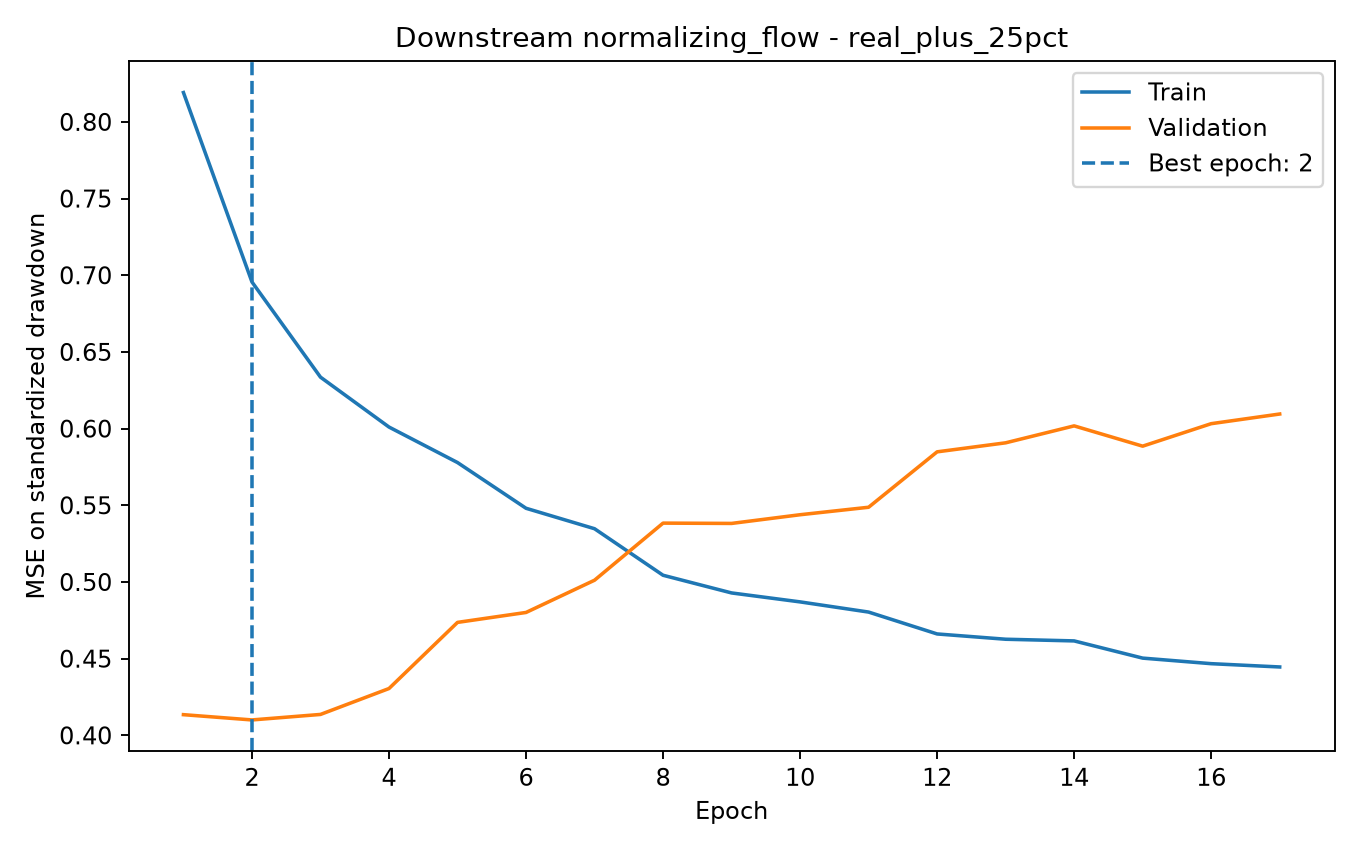

The file beside this chart, header and first rows:
epoch, train_mse_scaled, validation_mse_scaled, learning_rate
1.0, 0.8191, 0.4135, 0.001
2.0, 0.6956, 0.4101, 0.001
3.0, 0.6336, 0.4136, 0.001
4.0, 0.601, 0.4305, 0.001
5.0, 0.5779, 0.4737, 0.001
6.0, 0.5481, 0.4801, 0.001
7.0, 0.5347, 0.5012, 0.001
8.0, 0.5044, 0.5384, 0.0005
9.0, 0.4929, 0.5382, 0.0005
10.0, 0.487, 0.5439, 0.0005
11.0, 0.4804, 0.5487, 0.0005
12.0, 0.4661, 0.5849, 0.0005
13.0, 0.4627, 0.5907, 0.0005
14.0, 0.4616, 0.6018, 0.00025
15.0, 0.4504, 0.5886, 0.00025
16.0, 0.4467, 0.6032, 0.00025
17.0, 0.4446, 0.6095, 0.00025
